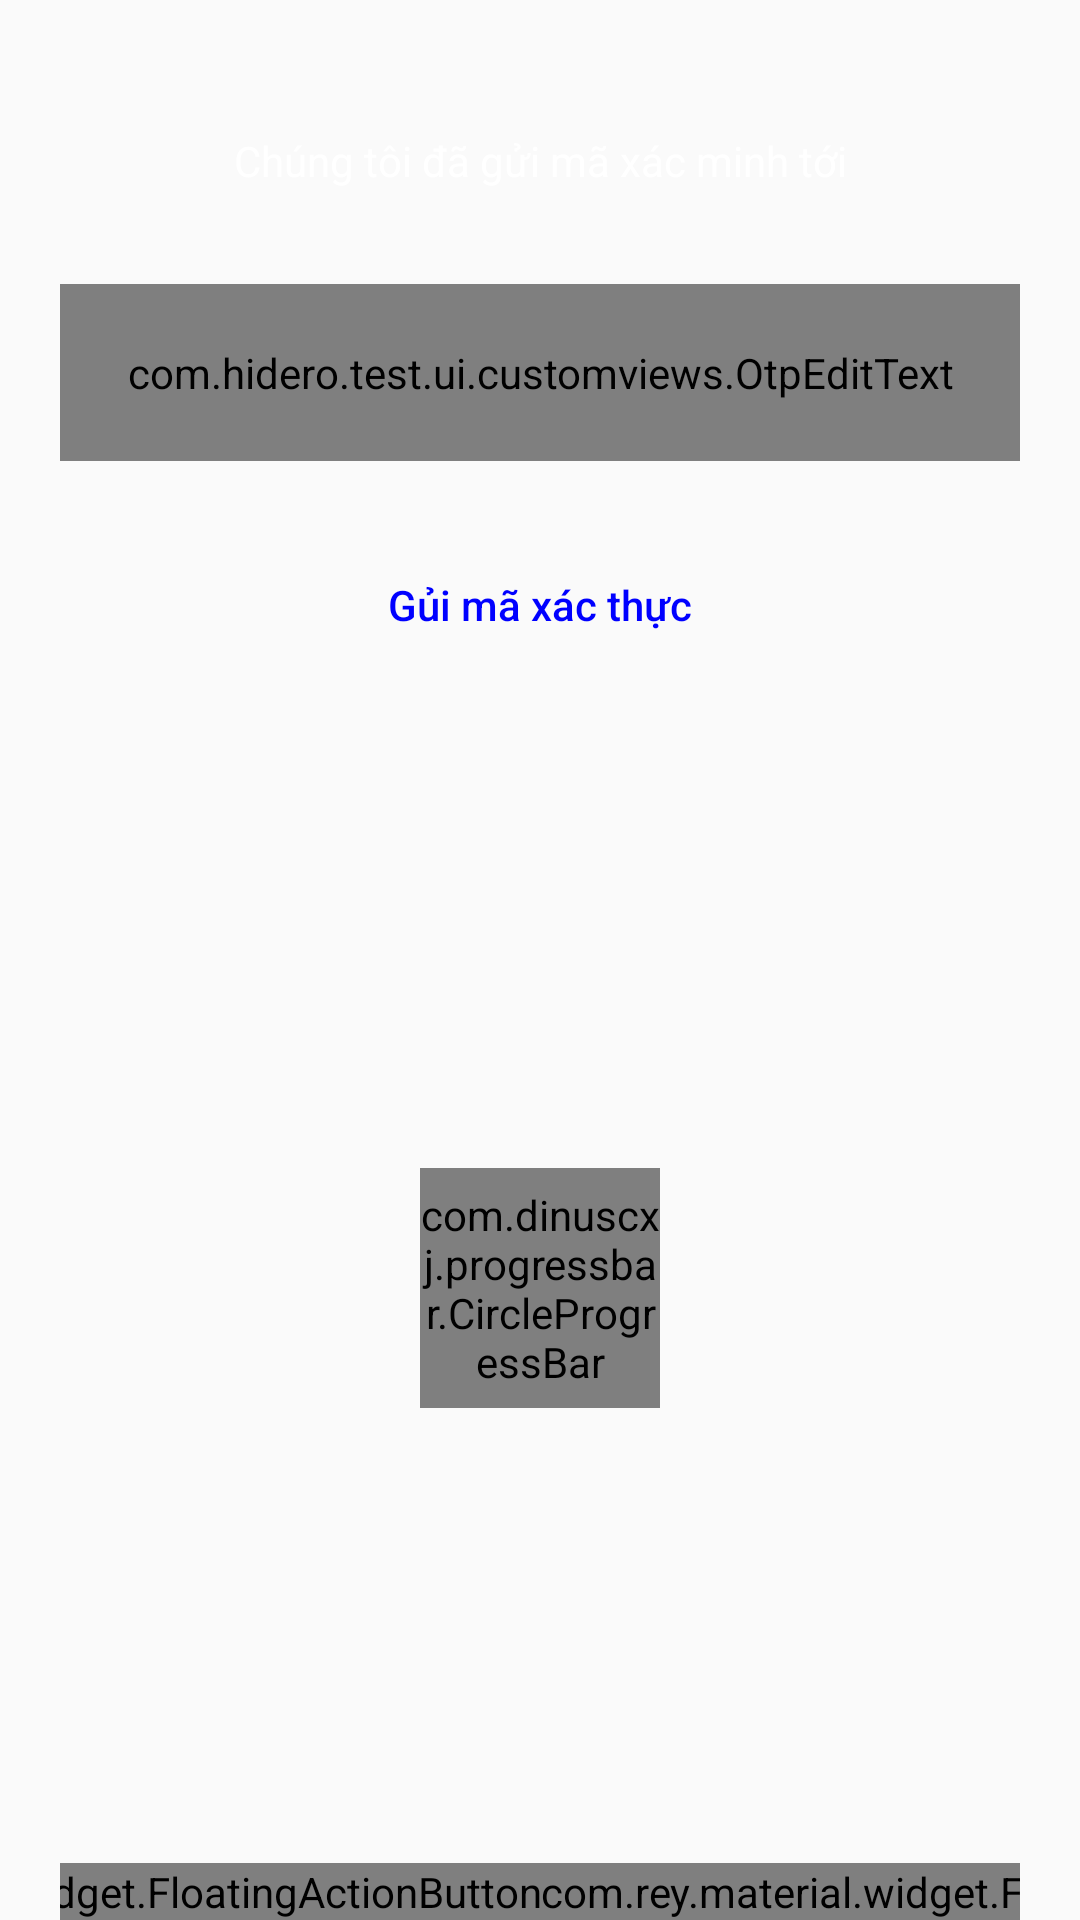

Layout XML and referenced resources for this Android screen:
<!-- AndroidManifest.xml: application theme AppTheme -->
<!-- res/layout/fragment_otp.xml -->
<?xml version="1.0" encoding="utf-8"?>
<layout xmlns:android="http://schemas.android.com/apk/res/android"
    xmlns:app="http://schemas.android.com/apk/res-auto"
    xmlns:tools="http://schemas.android.com/tools"
    tools:context=".ui.fragments.OtpFragment">


    <LinearLayout
        android:id="@+id/textWrapper"
        android:layout_width="match_parent"
        android:layout_height="match_parent"
        android:background="@drawable/gradient_background"
        android:orientation="vertical"
        android:paddingLeft="20dp"
        android:paddingRight="20dp">

        <ImageView
            android:id="@+id/topImg"
            android:layout_width="wrap_content"
            android:layout_height="wrap_content"
            android:layout_gravity="center"
            android:layout_marginTop="@dimen/dp32"
            android:layout_marginBottom="@dimen/dp12"
            android:contentDescription="@string/app_name"
            android:src="@drawable/ic_verify" />

        <TextView
            android:id="@+id/textView"
            android:layout_width="match_parent"
            android:layout_height="wrap_content"
            android:layout_marginTop="0dp"
            android:gravity="center"
            android:text="@string/chu_ng_t_i_a_g_i_ma_xa_c_minh_t_i"
            android:textColor="@color/white"
            android:textSize="@dimen/sp14" />

        <TextView
            android:id="@+id/numberText"
            android:layout_width="wrap_content"
            android:layout_height="wrap_content"
            android:layout_gravity="center"
            android:layout_marginTop="0dp"
            android:layout_marginBottom="10dp"
            android:textAllCaps="true"
            android:textColor="@color/white"
            android:textSize="@dimen/sp16"
            tools:hint="Enter Number"
            tools:text="+84123456789" />

        <com.hidero.test.ui.customviews.OtpEditText
            android:id="@+id/inputCode"
            android:layout_width="match_parent"
            android:layout_height="wrap_content"
            android:layout_gravity="center"
            android:layout_marginBottom="@dimen/dp12"
            android:background="@drawable/inputbox_new"
            android:inputType="numberPassword"
            android:maxLength="6"
            android:padding="20dp"
            android:textColor="@color/white"
            android:textColorHint="@color/white"
            android:textIsSelectable="false"
            android:textSize="@dimen/sp16" />

        <Button
            android:id="@+id/btn_send"
            style="@style/BorderBackground"
            android:layout_width="wrap_content"
            android:layout_height="wrap_content"
            android:layout_gravity="center"
            android:layout_marginTop="@dimen/dp12"
            android:background="@drawable/rounded_corner"
            android:gravity="center"
            android:paddingStart="@dimen/dp12"
            android:paddingEnd="@dimen/dp12"
            android:text="@string/gu_i_ma_xa_c_th_c"
            android:textAllCaps="false"
            android:textColor="#00f" />

        <androidx.constraintlayout.widget.ConstraintLayout
            android:layout_width="match_parent"
            android:layout_height="match_parent"
            android:layout_marginTop="@dimen/dp12">

            <com.dinuscxj.progressbar.CircleProgressBar
                android:id="@+id/progressBar"
                android:layout_width="@dimen/dp80"
                android:layout_height="@dimen/dp80"
                app:drawBackgroundOutsideProgress="true"
                app:layout_constraintBottom_toTopOf="@id/fabBack"
                app:layout_constraintEnd_toEndOf="parent"
                app:layout_constraintStart_toStartOf="parent"
                app:layout_constraintTop_toTopOf="parent"
                app:line_count="30"
                app:line_width="@dimen/dp8"
                app:progress_background_color="@color/holo_gray_light"
                app:progress_end_color="@color/green"
                app:progress_shader="sweep"
                app:progress_start_color="@color/purple"
                app:progress_stroke_cap="round"
                app:progress_stroke_width="@dimen/dp1"
                app:progress_text_color="@color/white"
                app:progress_text_size="@dimen/sp14"
                app:style="line" />

            <com.rey.material.widget.FloatingActionButton
                android:id="@+id/fabBack"
                style="@style/BorderLessBackground"
                android:layout_width="wrap_content"
                android:layout_height="wrap_content"
                app:fab_backgroundColor="@color/white"
                app:fab_iconSize="@dimen/dp32"
                app:fab_iconSrc="@drawable/ic_keyboard_arrow_left"
                app:layout_constraintBottom_toBottomOf="parent"
                app:layout_constraintEnd_toStartOf="@+id/fabDone"
                app:layout_constraintHorizontal_chainStyle="spread_inside"
                app:layout_constraintStart_toStartOf="parent"
                app:rippleColor="@color/background_press_2" />

            <com.rey.material.widget.FloatingActionButton
                android:id="@+id/fabDone"
                style="@style/BorderLessBackground"
                android:layout_width="wrap_content"
                android:layout_height="wrap_content"
                app:fab_backgroundColor="@color/white"
                app:fab_iconSize="@dimen/dp32"
                app:fab_iconSrc="@drawable/ic_done"
                app:layout_constraintBottom_toBottomOf="parent"
                app:layout_constraintEnd_toEndOf="parent"
                app:layout_constraintStart_toEndOf="@id/fabBack"
                app:rippleColor="@color/background_press_2" />
        </androidx.constraintlayout.widget.ConstraintLayout>


    </LinearLayout>
</layout>
<!-- resources referenced by this layout -->
<resources>
  <color name="background_press_2">#80FFA000</color>
  <color name="green">#05EA11</color>
  <color name="holo_gray_light">#33999999</color>
  <color name="purple">#661fff</color>
  <color name="white">#fff</color>
  <dimen name="dp1">1dp</dimen>
  <dimen name="dp12">12dp</dimen>
  <dimen name="dp32">32dp</dimen>
  <dimen name="dp8">8dp</dimen>
  <dimen name="dp80">80dp</dimen>
  <dimen name="sp14">14sp</dimen>
  <dimen name="sp16">16sp</dimen>
  <!-- drawable ic_done (drawable) -->
  <vector android:height="24dp" android:tint="#2E7D36"
      android:viewportHeight="24.0" android:viewportWidth="24.0"
      android:width="24dp" xmlns:android="http://schemas.android.com/apk/res/android">
      <path android:fillColor="#FF000000" android:pathData="M9,16.17L4.83,12l-1.42,1.41L9,19 21,7l-1.41,-1.41z"/>
  </vector>
  <!-- drawable ic_keyboard_arrow_left (drawable) -->
  <vector xmlns:android="http://schemas.android.com/apk/res/android"
      android:width="24dp"
      android:height="24dp"
      android:tint="#C62828"
      android:viewportWidth="24.0"
      android:viewportHeight="24.0">
      <path
          android:fillColor="#FF000000"
          android:pathData="M15.41,16.09l-4.58,-4.59 4.58,-4.59L14,5.5l-6,6 6,6z" />
  </vector>
  <string name="app_name">MagicShop</string>
  <string name="chu_ng_t_i_a_g_i_ma_xa_c_minh_t_i">Chúng tôi đã gửi mã xác minh tới</string>
  <string name="gu_i_ma_xa_c_th_c">Gủi mã xác thực</string>
  <style name="BorderBackground">
          <item name="android:clickable">true</item>
          <item name="android:focusable">true</item>
          <item name="android:theme">@style/SelectableItemTheme</item>
          <item name="android:background">?android:attr/selectableItemBackground</item>
          <item name="android:foreground">?android:attr/selectableItemBackground</item>
      </style>
  <style name="BorderLessBackground">
          <item name="android:clickable">true</item>
          <item name="android:focusable">true</item>
          <item name="android:theme">@style/SelectableItemTheme</item>
          <item name="android:background">?android:attr/selectableItemBackgroundBorderless</item>
          <item name="android:foreground">?android:attr/selectableItemBackgroundBorderless</item>
      </style>
  <style name="AppTheme" parent="Theme.MaterialComponents.Light.NoActionBar.Bridge">
          
          <item name="android:windowNoTitle">true</item>
          <item name="android:windowActionBar">false</item>
          <item name="colorPrimary">@color/colorPrimary</item>
          <item name="colorPrimaryDark">@color/colorPrimaryDark</item>
          <item name="colorAccent">@color/colorAccent</item>
          <item name="android:statusBarColor">@android:color/transparent</item>
          <item name="android:windowLightStatusBar" tools:targetApi="m">true</item>
          
  
      </style>
  <style name="SelectableItemTheme">
          <item name="colorControlHighlight">@color/background_press_2</item>
      </style>
  <color name="colorPrimary">#3F51B5</color>
  <color name="colorPrimaryDark">#303F9F</color>
  <color name="colorAccent">#B9BBBD</color>
</resources>
